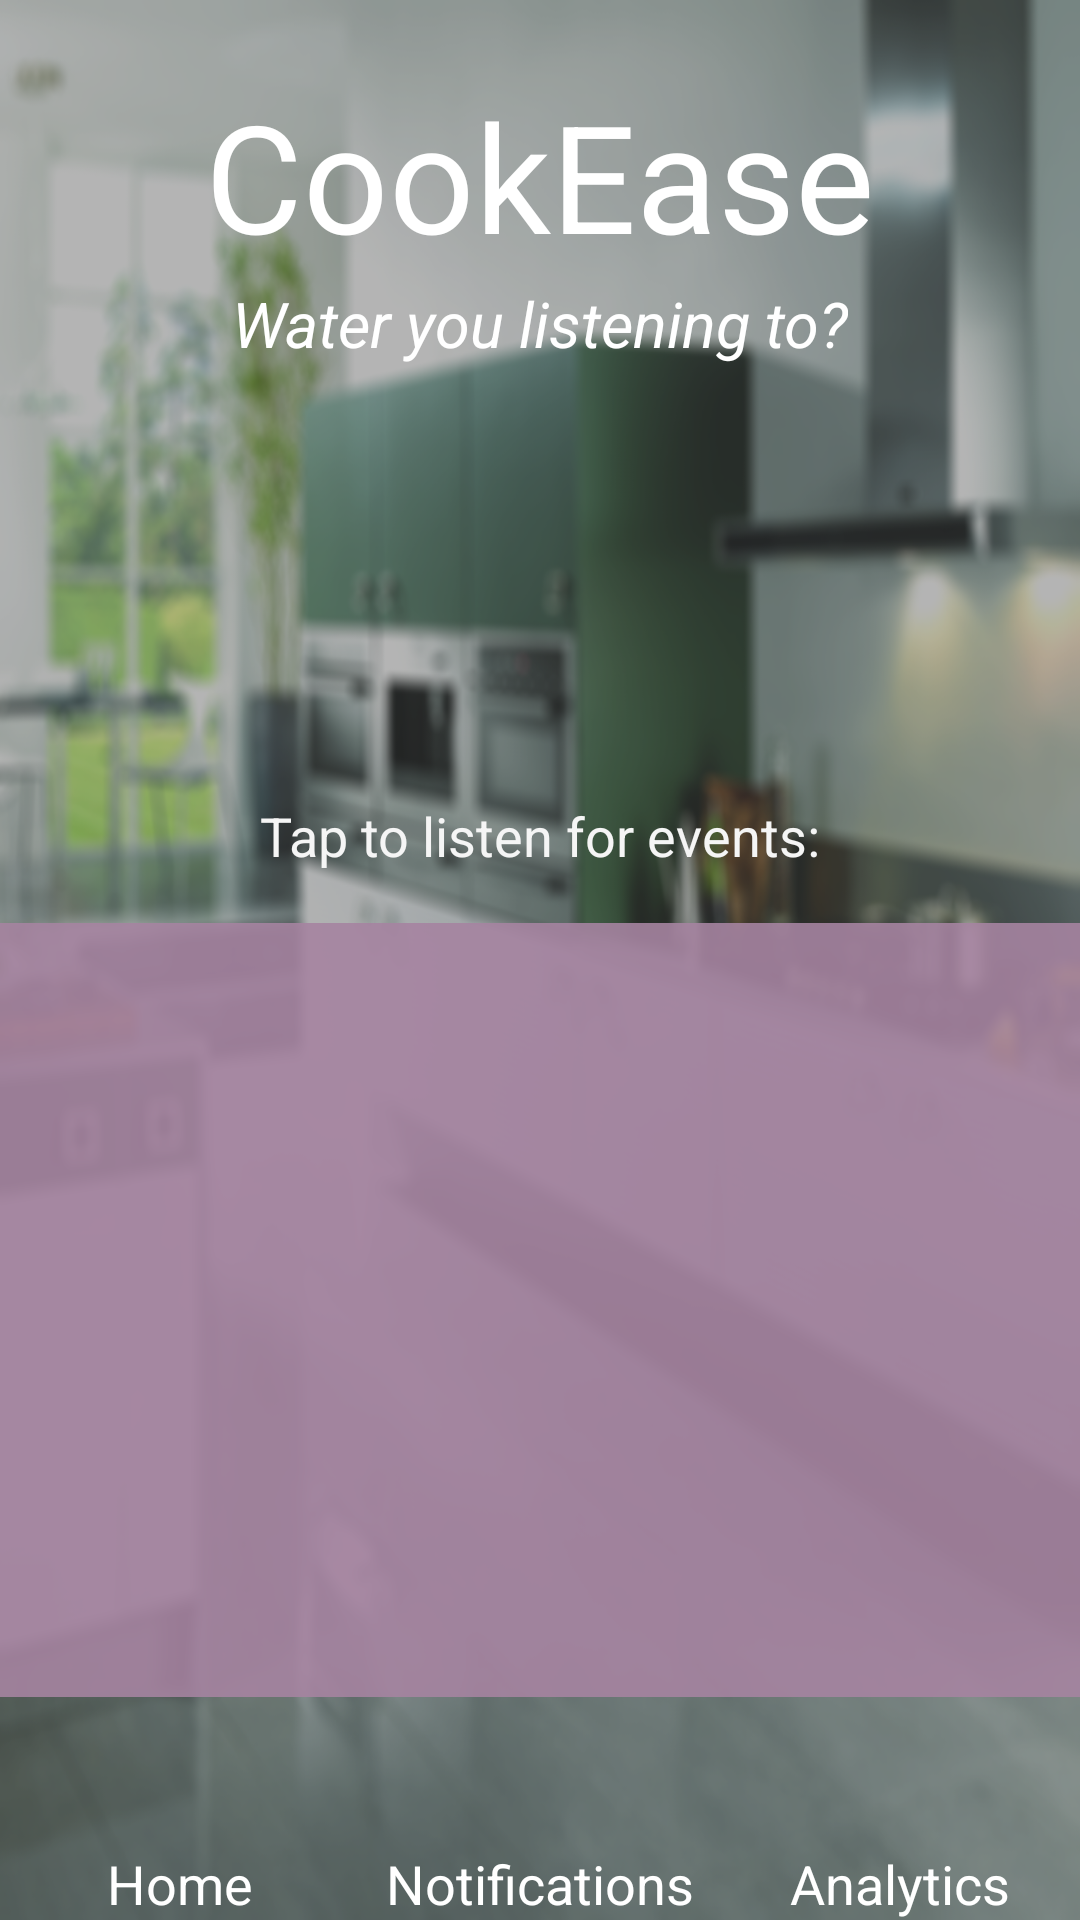

Here is an Android app screen rendered from its layout file. Give the layout XML and the strings, colors and styles it references.
<!-- AndroidManifest.xml: application theme android:Theme.Holo.Light.DarkActionBar -->
<!-- res/layout/activity_main.xml -->
<RelativeLayout xmlns:android="http://schemas.android.com/apk/res/android"
    xmlns:tools="http://schemas.android.com/tools"
    android:layout_width="match_parent"
    android:layout_height="match_parent"
    android:background="@drawable/bg_blur"
    tools:context=".MainActivity" >
	
    <RelativeLayout
        android:layout_width="match_parent"
        android:layout_height="match_parent"
        android:layout_alignParentRight="true"
        android:layout_alignParentTop="true"
        android:layout_alignParentLeft="true"
        android:layout_alignParentBottom="true"
        android:alpha="0.4"
        android:background="#474747"
	 />
    
    <TextView
        android:id="@+id/textView1"
        android:layout_width="wrap_content"
        android:layout_height="wrap_content"
        android:layout_alignParentTop="true"
        android:layout_centerHorizontal="true"
        android:layout_marginTop="25dp"
        android:text="@string/cookease"
        android:textSize="50sp"
        android:textAppearance="?android:attr/textAppearanceLarge"
        android:textColor="#FFFFFF"
        android:fontFamily ="sans-serif"/>

    <TextView
        android:id="@+id/textView2"
        android:layout_width="wrap_content"
        android:layout_height="wrap_content"
        android:layout_below="@+id/textView1"
        android:layout_centerHorizontal="true"
        android:layout_marginTop="2dp"
        android:textColor="#FFFFFF"
        android:text="@string/slogan"
        android:textSize="21sp"
        android:textStyle="italic"
        android:textAppearance="?android:attr/textAppearanceMedium" />

    <LinearLayout
        android:id="@+id/linearlayout1"
        android:layout_width="match_parent"
        android:layout_height="wrap_content"
        android:layout_alignParentBottom="true"
        android:orientation="horizontal" >

    <TextView
        android:id="@+id/textView3"
        android:layout_width="0dp"
        android:layout_height="wrap_content"
        android:layout_weight="1"
        android:textColor="#FFFFFF"
        android:text="@string/home"
        android:gravity="center"
        android:textAppearance="?android:attr/textAppearanceMedium" />

    <TextView
        android:id="@+id/textView4"
        android:layout_width="0dp"
        android:layout_height="wrap_content"
        android:layout_weight="1"
        android:textColor="#FFFFFF"
        android:text="@string/notifications"
        android:gravity="center"
        android:textAppearance="?android:attr/textAppearanceMedium" />

    <TextView
        android:id="@+id/textView5"
        android:layout_width="0dp"
        android:layout_height="wrap_content"
        android:layout_weight="1"
        android:textColor="#FFFFFF"
        android:text="@string/analytics"
        android:gravity="center"
        android:textAppearance="?android:attr/textAppearanceMedium" />
    </LinearLayout>

    <ListView
        android:id="@+id/listView1"
        android:layout_width="450dp"
        android:layout_height="258dp"
        android:layout_above="@+id/linearlayout1"
        android:layout_centerHorizontal="true"
        android:layout_marginBottom="50dp"
        android:background= "#a684a1"
        android:alpha="0.9"
        android:textColor="#ffffff" >
    </ListView>

    <TextView
        android:id="@+id/textView6"
        android:layout_width="wrap_content"
        android:layout_height="wrap_content"
        android:layout_above="@+id/listView1"
        android:layout_centerHorizontal="true"
        android:layout_marginBottom="17dp"
        android:text="@string/instruction"
        android:textColor="#f5f5f5"
        android:textAppearance="?android:attr/textAppearanceMedium" />
        

</RelativeLayout>
<!-- resources referenced by this layout -->
<resources>
  <!-- drawable bg_blur: png bitmap (drawable-mdpi, 509346 bytes) -->
  <string name="analytics">Analytics</string>
  <string name="cookease">CookEase</string>
  <string name="home">Home</string>
  <string name="instruction">Tap to listen for events:</string>
  <string name="notifications">Notifications</string>
  <string name="slogan">Water you listening to?</string>
</resources>
